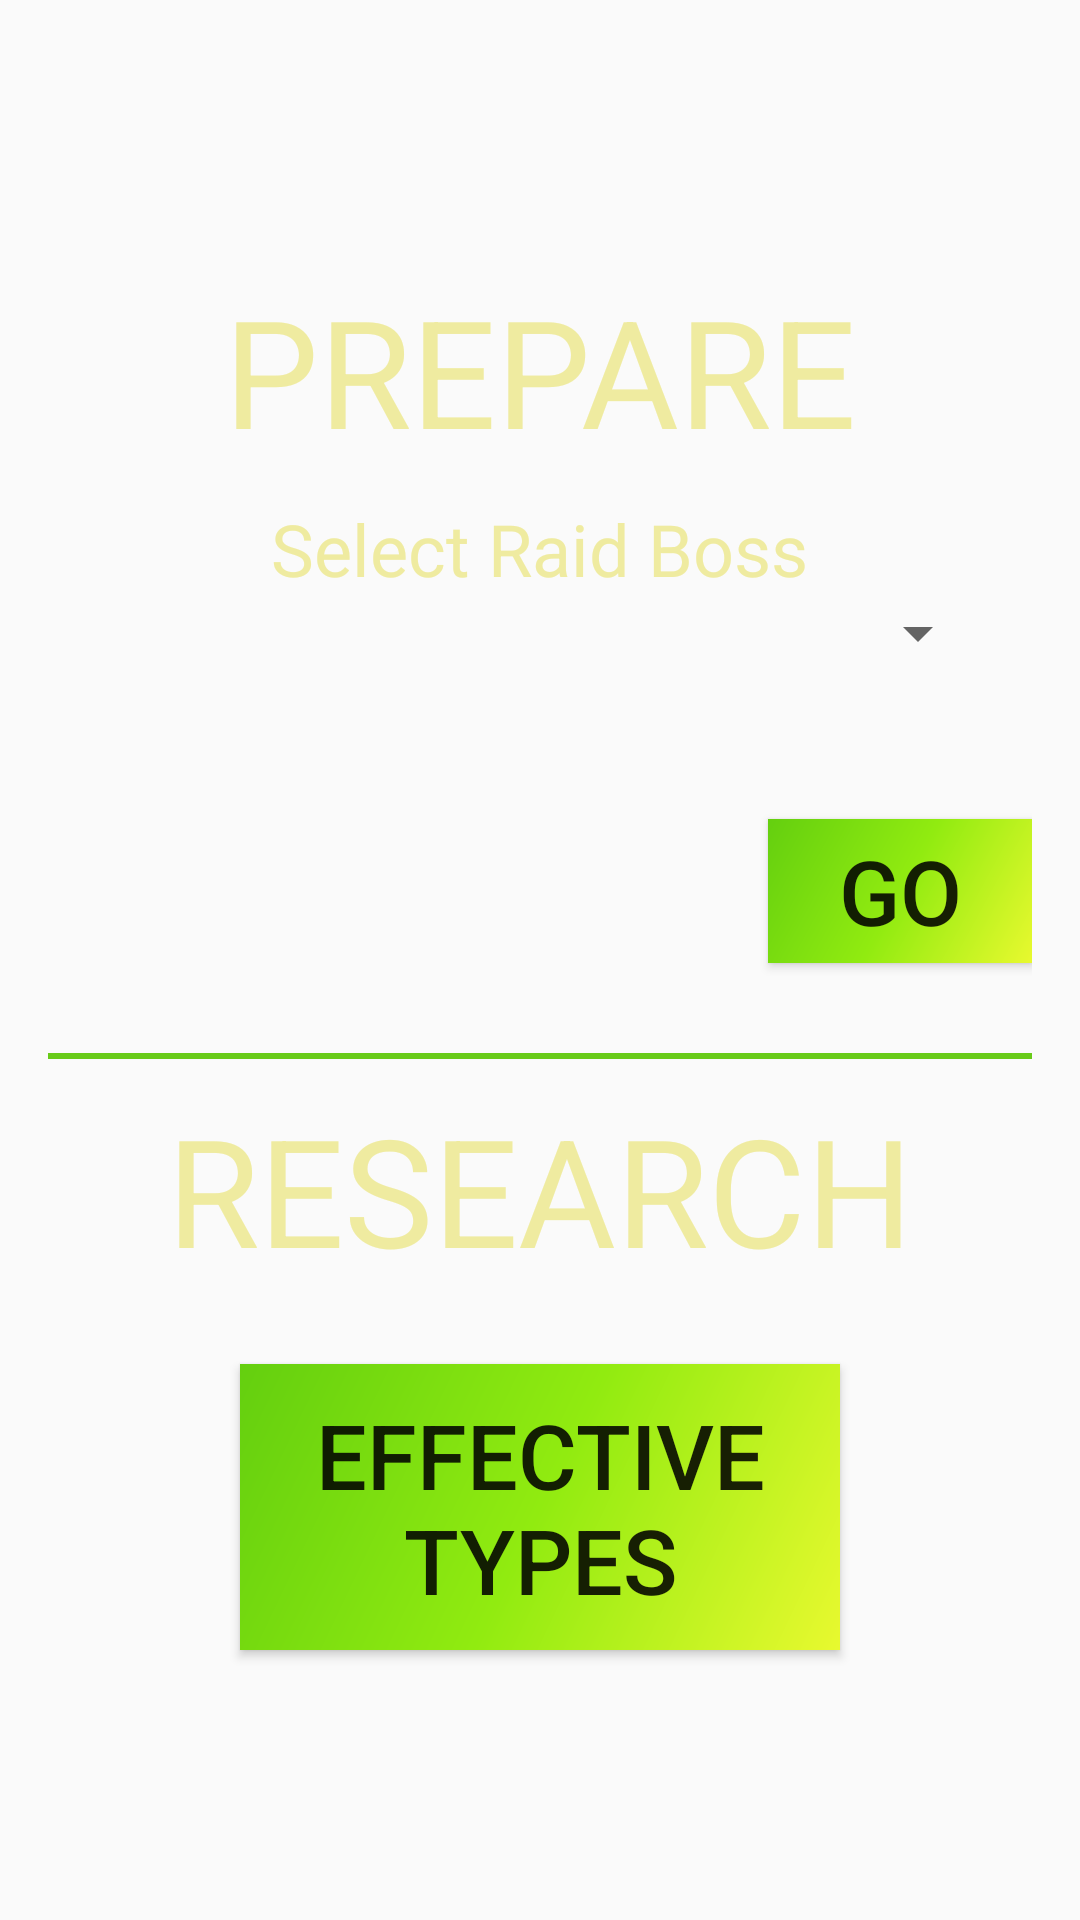

Produce the Android XML layout that renders to this screen, including the resource entries it uses.
<!-- AndroidManifest.xml: application theme AppTheme -->
<!-- res/layout/activity_content.xml -->
<?xml version="1.0" encoding="utf-8"?>
<LinearLayout xmlns:android="http://schemas.android.com/apk/res/android"
    android:layout_width="match_parent"
    android:layout_height="match_parent"
    android:paddingLeft="16dp"
    android:paddingRight="16dp"
    android:orientation="vertical"
    android:gravity="center"
    android:background="@color/background">

    <TextView
        android:layout_width="wrap_content"
        android:layout_height="wrap_content"
        android:text="PREPARE"
        android:textSize="50dp"
        android:textColor="@color/textfield"/>

    <TextView
        android:layout_width="wrap_content"
        android:layout_height="wrap_content"
        android:text="Select Raid Boss"
        android:textSize="24dp"
        android:layout_marginTop="10dp"
        android:textColor="@color/textfield"/>

    <Spinner
        android:id="@+id/raidbossSpinner"
        android:layout_width="300dp"
        android:layout_height="wrap_content"
        android:layout_marginBottom="50dp"/>

    <Button
        android:id="@+id/go"
        android:layout_width="wrap_content"
        android:layout_height="wrap_content"
        android:layout_gravity="right|bottom"
        android:background="@drawable/side_nav_bar"
        android:text="GO"
        android:textSize="30dp" />


    <View style="@style/Divider"
        android:layout_marginBottom="10dp"
        android:layout_marginTop="30dp"/>

    <TextView
        android:layout_width="wrap_content"
        android:layout_height="wrap_content"
        android:text="RESEARCH"
        android:textSize="50dp"
        android:textColor="@color/textfield" />

    <Button
        android:id="@+id/btnPokemonTypes"
        android:layout_width="200dp"
        android:layout_height="wrap_content"
        android:padding="10dp"
        android:text="Effective Types"
        android:textSize="30dp"
        android:background="@drawable/side_nav_bar"
        android:layout_marginTop="25dp"/>
</LinearLayout>
<!-- resources referenced by this layout -->
<resources>
  <color name="textfield">#efeba0</color>
  <!-- drawable side_nav_bar (drawable) -->
  <shape xmlns:android="http://schemas.android.com/apk/res/android"
      android:shape="rectangle">
      <gradient
          android:angle="135"
          android:centerColor="#91EB10"
          android:endColor="#64CF0F"
          android:startColor="#E8F92F"
          android:type="linear" />
  </shape>
  <style name="Divider">
          <item name="android:layout_width">match_parent</item>
          <item name="android:layout_height">2dp</item>
          <item name="android:background">@color/GreenText</item>
      </style>
  <style name="AppTheme" parent="Theme.AppCompat.Light.DarkActionBar">
          
          <item name="colorPrimary">@color/colorPrimary</item>
          <item name="colorPrimaryDark">@color/colorPrimaryDark</item>
          <item name="colorAccent">@color/colorAccent</item>
          <item name="windowActionBar">false</item>
          <item name="windowNoTitle">true</item>
      </style>
  <color name="GreenText"> #68CB18</color>
  <color name="colorPrimary">#616161</color>
  <color name="colorPrimaryDark">#000000</color>
  <color name="colorAccent">#FF4081</color>
</resources>
